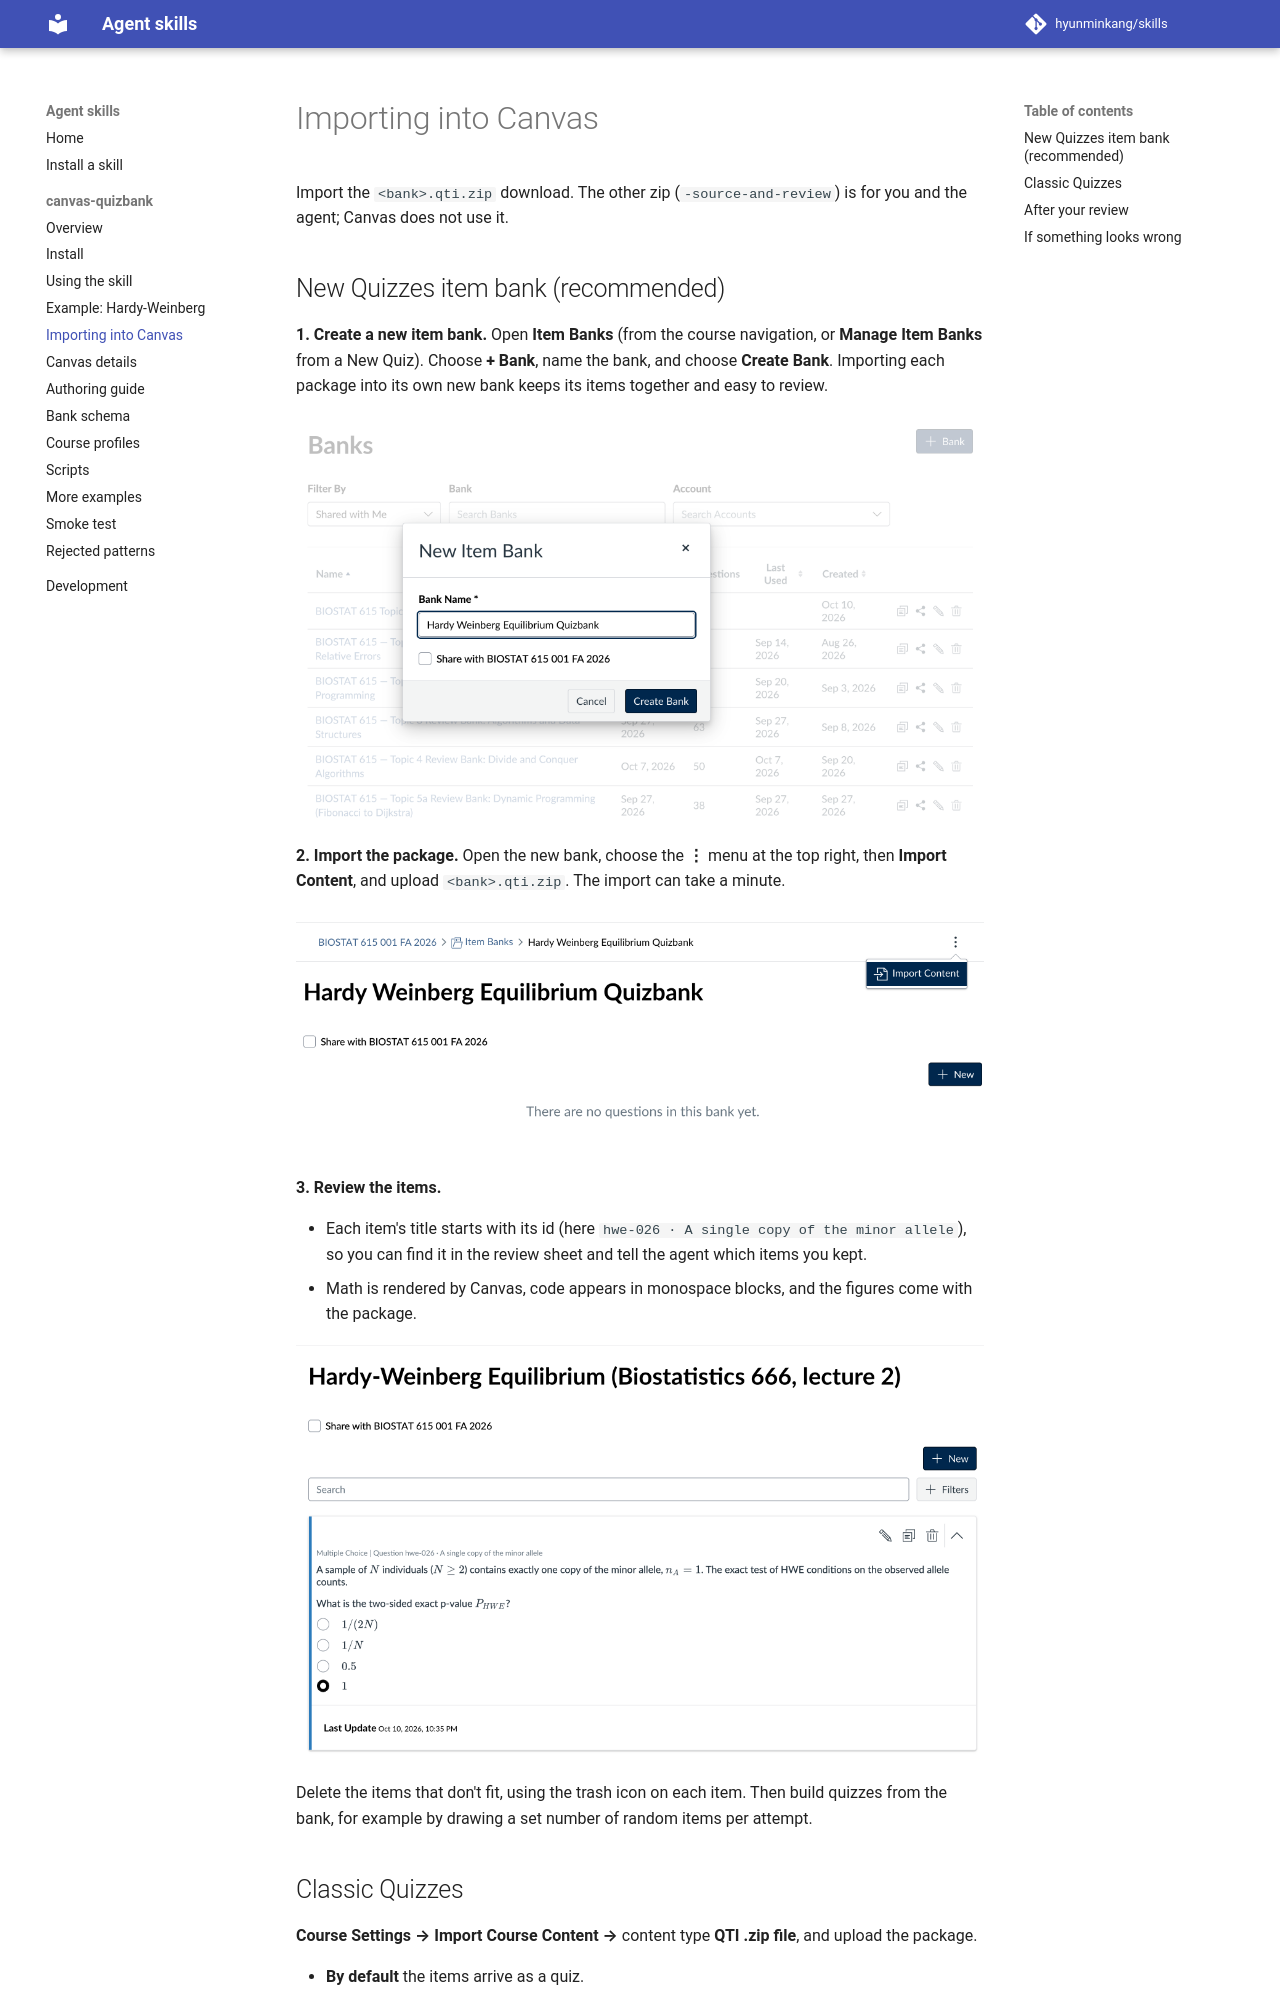

repository: hyunminkang/skills · page: canvas-quizbank/import/index.html · generator: mkdocs

# Importing into Canvas

Import the `<bank>.qti.zip` download. The other zip (`-source-and-review`)
is for you and the agent; Canvas does not use it.

## New Quizzes item bank (recommended)

**1. Create a new item bank.** Open **Item Banks** (from the course
navigation, or **Manage Item Banks** from a New Quiz). Choose **+ Bank**,
name the bank, and choose **Create Bank**. Importing each package into its
own new bank keeps its items together and easy to review.

![The Banks page with the New Item Bank dialog open: the bank name "Hardy Weinberg Equilibrium Quizbank" is typed in, with Cancel and Create Bank buttons.](images/canvas-import-1-new-bank.png)

**2. Import the package.** Open the new bank, choose the **⋮** menu at the
top right, then **Import Content**, and upload `<bank>.qti.zip`. The import
can take a minute.

![An empty item bank page with the ⋮ menu open and its Import Content option highlighted.](images/canvas-import-2-import-content.png)

**3. Review the items.**

- Each item's title starts with its id (here `hwe-026 · A single copy of
  the minor allele`), so you can find it in the review sheet and tell the
  agent which items you kept.
- Math is rendered by Canvas, code appears in monospace blocks, and the
  figures come with the package.

![The imported bank listing item hwe-026, a multiple-choice question with rendered math and four options.](images/canvas-import-3-imported-items.png)

Delete the items that don't fit, using the trash icon on each item. Then
build quizzes from the bank, for example by drawing a set number of random
items per attempt.

## Classic Quizzes

**Course Settings → Import Course Content →** content type **QTI .zip
file**, and upload the package.

- **By default** the items arrive as a quiz.
- **For a named question bank,** ask the agent to package with
  `--mode objectbank`.
